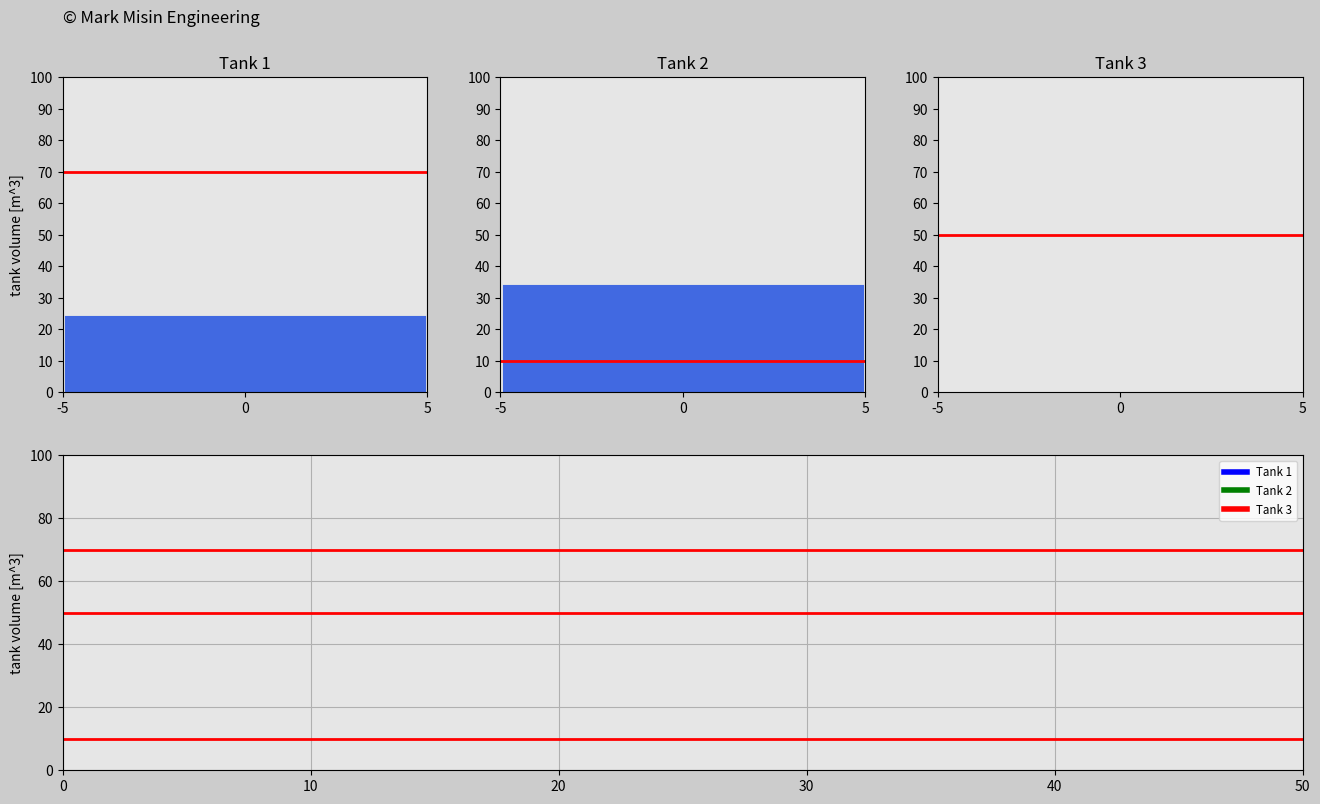

Write the Python code that produced this figure.
'''
LICENSE AGREEMENT
In relation to this Python file:
1. Copyright of this Python file is owned by the author: Mark Misin
2. This Python code can be freely used and distributed
3. The copyright label in this Python file such as
copyright=ax_main.text(x,y,'© Mark Misin Engineering',size=z)
that indicate that the Copyright is owned by Mark Misin MUST NOT be removed.

WARRANTY DISCLAIMER!
This Python file comes with absolutely NO WARRANTY!
In no event can the author of this Python file be held responsible
for whatever happens in relation to this Python file.
For example, if there is a bug in the code and because of that a project,
invention, or whatever it is used for fails - the author is NOT RESPONSIBLE!
'''

import matplotlib.animation as animation
import matplotlib.gridspec as gridspec
import matplotlib.pyplot as plt
import numpy as np


radius = 5  # Radius of the tank - The tank is round.
bottom = 0  # Initial volume of the tank
final_volume = 100  # Final volume of the tank
dVol = 10  # The change of volume on the vertical scale.
width_ratio = 1  # Necessary for the horizontal axis
dt = 0.04  # Time interval
t0 = 0  # Initial time of the simulation
t_end = 50  # Final time of the simulation
frame_amount = int(t_end / dt)  # Frame amount of the simulation
t = np.arange(t0, t_end + dt, dt)  # Time vector
density_water = 1000  # [kg/m^3]

Kp1 = 1000  # Proportional constant for the 1st tank
Kp2 = 1000  # Proportional constant for the 2nd tank
Kp3 = 5000  # Proportional constant for the 3rd tank

vol_o1_i = 30  # Initial volume of the 1st tank
vol_r1_i = 70  # Initial reference volume of the 1st tank
vol_o2_i = 40  # Initial volume of the 2nd tank
vol_r2_i = 10  # Initial reference volume of the 2nd tank
vol_o3_i = 50  # Initial volume of the 3rd tank
vol_r3_i = 20  # Initial reference volume of the 3rd tank

# 1st tank
vol_r1 = np.zeros(len(t))  # 0 vector for storing reference volume values
vol_r1[0] = vol_r1_i
volume_Tank1 = np.zeros(len(t))  # 0 vector for true volume values
volume_Tank1[0] = vol_o1_i  # Insert the initial true volume as the initial element of the vector
error1 = np.zeros(len(t))  # Create a 0 vector to store errors in the simulation
m_dot1 = Kp1 * error1  # Compute a 0 vector to store massflow control inputs

# 2nd tank
vol_r2 = np.zeros(len(t))  # 0 vector for storing reference volume values
vol_r2[0] = vol_r2_i
volume_Tank2 = np.zeros(len(t))  # 0 vector for true volume values
volume_Tank2[0] = vol_o2_i  # Insert the initial true volume as the initial element of the vector
error2 = np.zeros(len(t))  # Create a 0 vector to store errors in the simulation
m_dot2 = Kp2 * error2  # Compute a 0 vector to store massflow control inputs

# 3rd tank
# Vector for reference volume values (Not 0 vector this time)
vol_r3 = vol_o3_i + 1 * t * np.sin(2 * np.pi * (0.005 * t) * t)
volume_Tank3 = np.zeros(len(t))  # 0 vector for storing true volume values
error3 = np.zeros(len(t))  # Create a 0 vector to store errors in the simulation
m_dot3 = Kp3 * error3  # Compute a 0 vector to store massflow control inputs
print(len(t))
# Start the simulation
for i in range(
    1, len(t)
):  # Iterate throughout the simulation (i goes from 1 till the length of the time vector, last element not counted, if len(t)=1251, then you go till 1250)
    if i < 300:
        # Determine reference value vector for tank 1 and 2 for this region, if i is less than 300
        vol_r1[i] = vol_r1_i
        vol_r2[i] = vol_r2_i + 3 * t[i]
    elif i < 600:
        # Determine reference value vector for tank 1 and 2 for this region, if i is less than 600, but greater than 300
        vol_r1[i] = 20
        vol_r2[i] = vol_r2_i + 3 * t[i]
        time_temp2 = t[i]
        temp2 = vol_r2[i]
    elif i < 900:
        # Determine reference value vector for tank 1 and 2 for this region, if i is less than 900
        vol_r1[i] = 90
        vol_r2[i] = temp2 - 1 * (t[i] - time_temp2)
    else:
        # Determine reference value vector for tank 1 and 2 for this region, if i is greater or equal than 900
        vol_r1[i] = 50
        vol_r2[i] = temp2 - 1 * (t[i] - time_temp2)

    # Compute the errors between the reference values and the true values for tanks 1, 2, 3
    error1[i - 1] = vol_r1[i - 1] - volume_Tank1[i - 1]
    error2[i - 1] = vol_r2[i - 1] - volume_Tank2[i - 1]
    error3[i - 1] = vol_r3[i - 1] - volume_Tank3[i - 1]

    # Compute the control inputs for all the tanks
    m_dot1[i] = Kp1 * error1[i - 1]
    m_dot2[i] = Kp2 * error2[i - 1]
    m_dot3[i] = Kp3 * error3[i - 1]

    # Compute the true tank volumes in the next time step through this numerical integration (trapezoidal rule)
    volume_Tank1[i] = volume_Tank1[i - 1] + (m_dot1[i - 1] + m_dot1[i]) / (2 * density_water) * (dt)
    volume_Tank2[i] = volume_Tank2[i - 1] + (m_dot2[i - 1] + m_dot2[i]) / (2 * density_water) * (dt)
    volume_Tank3[i] = volume_Tank3[i - 1] + (m_dot3[i - 1] + m_dot3[i]) / (2 * density_water) * (dt)

# Start the animation
vol_r1_2 = vol_r1
vol_r2_2 = vol_r2
vol_r3_2 = vol_r3


def update_plot(num):
    if num >= len(volume_Tank1):
        num = len(volume_Tank1) - 1

    tank_12.set_data([0, 0], [-63, volume_Tank1[num] - 63])
    tnk_1.set_data(t[0:num], volume_Tank1[0:num])
    vol_r1.set_data([-radius * width_ratio, radius * width_ratio], [vol_r1_2[num], vol_r1_2[num]])
    vol_r1_line.set_data([t0, t_end], [vol_r1_2[num], vol_r1_2[num]])

    tank_22.set_data([0, 0], [-63, volume_Tank2[num] - 63])
    tnk_2.set_data(t[0:num], volume_Tank2[0:num])
    vol_r2.set_data([-radius * width_ratio, radius * width_ratio], [vol_r2_2[num], vol_r2_2[num]])
    vol_r2_line.set_data([t0, t_end], [vol_r2_2[num], vol_r2_2[num]])

    tank_32.set_data([0, 0], [-63, volume_Tank3[num] - 63])
    tnk_3.set_data(t[0:num], volume_Tank3[0:num])
    vol_r3.set_data([-radius * width_ratio, radius * width_ratio], [vol_r3_2[num], vol_r3_2[num]])
    vol_r3_line.set_data([t0, t_end], [vol_r3_2[num], vol_r3_2[num]])

    return (
        vol_r1,
        tank_12,
        vol_r1_line,
        tnk_1,
        vol_r2,
        tank_22,
        vol_r2_line,
        tnk_2,
        vol_r3,
        tank_32,
        vol_r3_line,
        tnk_3,
    )
    # return vol_r1,tank_12,tnk_1,vol_r1_line\


# Set up your figure properties20
fig = plt.figure(figsize=(16, 9), dpi=120, facecolor=(0.8, 0.8, 0.8))
gs = gridspec.GridSpec(2, 3)

# Create object for Tank1
ax0 = fig.add_subplot(gs[0, 0], facecolor=(0.9, 0.9, 0.9))
(vol_r1,) = ax0.plot([], [], 'r', linewidth=2)
(tank_12,) = ax0.plot([], [], 'royalblue', linewidth=260, zorder=0)
plt.xlim(-radius * width_ratio, radius * width_ratio)
plt.ylim(bottom, final_volume)
plt.xticks(np.arange(-radius, radius + 1, radius))
plt.yticks(np.arange(bottom, final_volume + dVol, dVol))
plt.ylabel('tank volume [m^3]')
plt.title('Tank 1')
copyright = ax0.text(-radius * width_ratio, (final_volume + 10) * 3.2 / 3, '© Mark Misin Engineering', size=12)

# Create object for Tank2
ax1 = fig.add_subplot(gs[0, 1], facecolor=(0.9, 0.9, 0.9))
(vol_r2,) = ax1.plot([], [], 'r', linewidth=2)
(tank_22,) = ax1.plot([], [], 'royalblue', linewidth=260, zorder=0)
plt.xlim(-radius * width_ratio, radius * width_ratio)
plt.ylim(bottom, final_volume)
plt.xticks(np.arange(-radius, radius + 1, radius))
plt.yticks(np.arange(bottom, final_volume + dVol, dVol))
plt.title('Tank 2')


# Create object for Tank3
ax2 = fig.add_subplot(gs[0, 2], facecolor=(0.9, 0.9, 0.9))
(vol_r3,) = ax2.plot([], [], 'r', linewidth=2)
(tank_32,) = ax2.plot([], [], 'royalblue', linewidth=260, zorder=0)
plt.xlim(-radius * width_ratio, radius * width_ratio)
plt.ylim(bottom, final_volume)
plt.xticks(np.arange(-radius, radius + 1, radius))
plt.yticks(np.arange(bottom, final_volume + dVol, dVol))
plt.title('Tank 3')

# Create volume function
ax3 = fig.add_subplot(gs[1, :], facecolor=(0.9, 0.9, 0.9))
(vol_r1_line,) = ax3.plot([], [], 'r', linewidth=2)
(vol_r2_line,) = ax3.plot([], [], 'r', linewidth=2)
(vol_r3_line,) = ax3.plot([], [], 'r', linewidth=2)
(tnk_1,) = ax3.plot([], [], 'blue', linewidth=4, label='Tank 1')
(tnk_2,) = ax3.plot([], [], 'green', linewidth=4, label='Tank 2')
(tnk_3,) = ax3.plot([], [], 'red', linewidth=4, label='Tank 3')
plt.xlim(0, t_end)
plt.ylim(0, final_volume)
plt.ylabel('tank volume [m^3]')
plt.grid(True)
plt.legend(loc='upper right', fontsize='small')

plane_ani = animation.FuncAnimation(fig, update_plot, frames=frame_amount, interval=20, repeat=True, blit=True)
plt.show()
